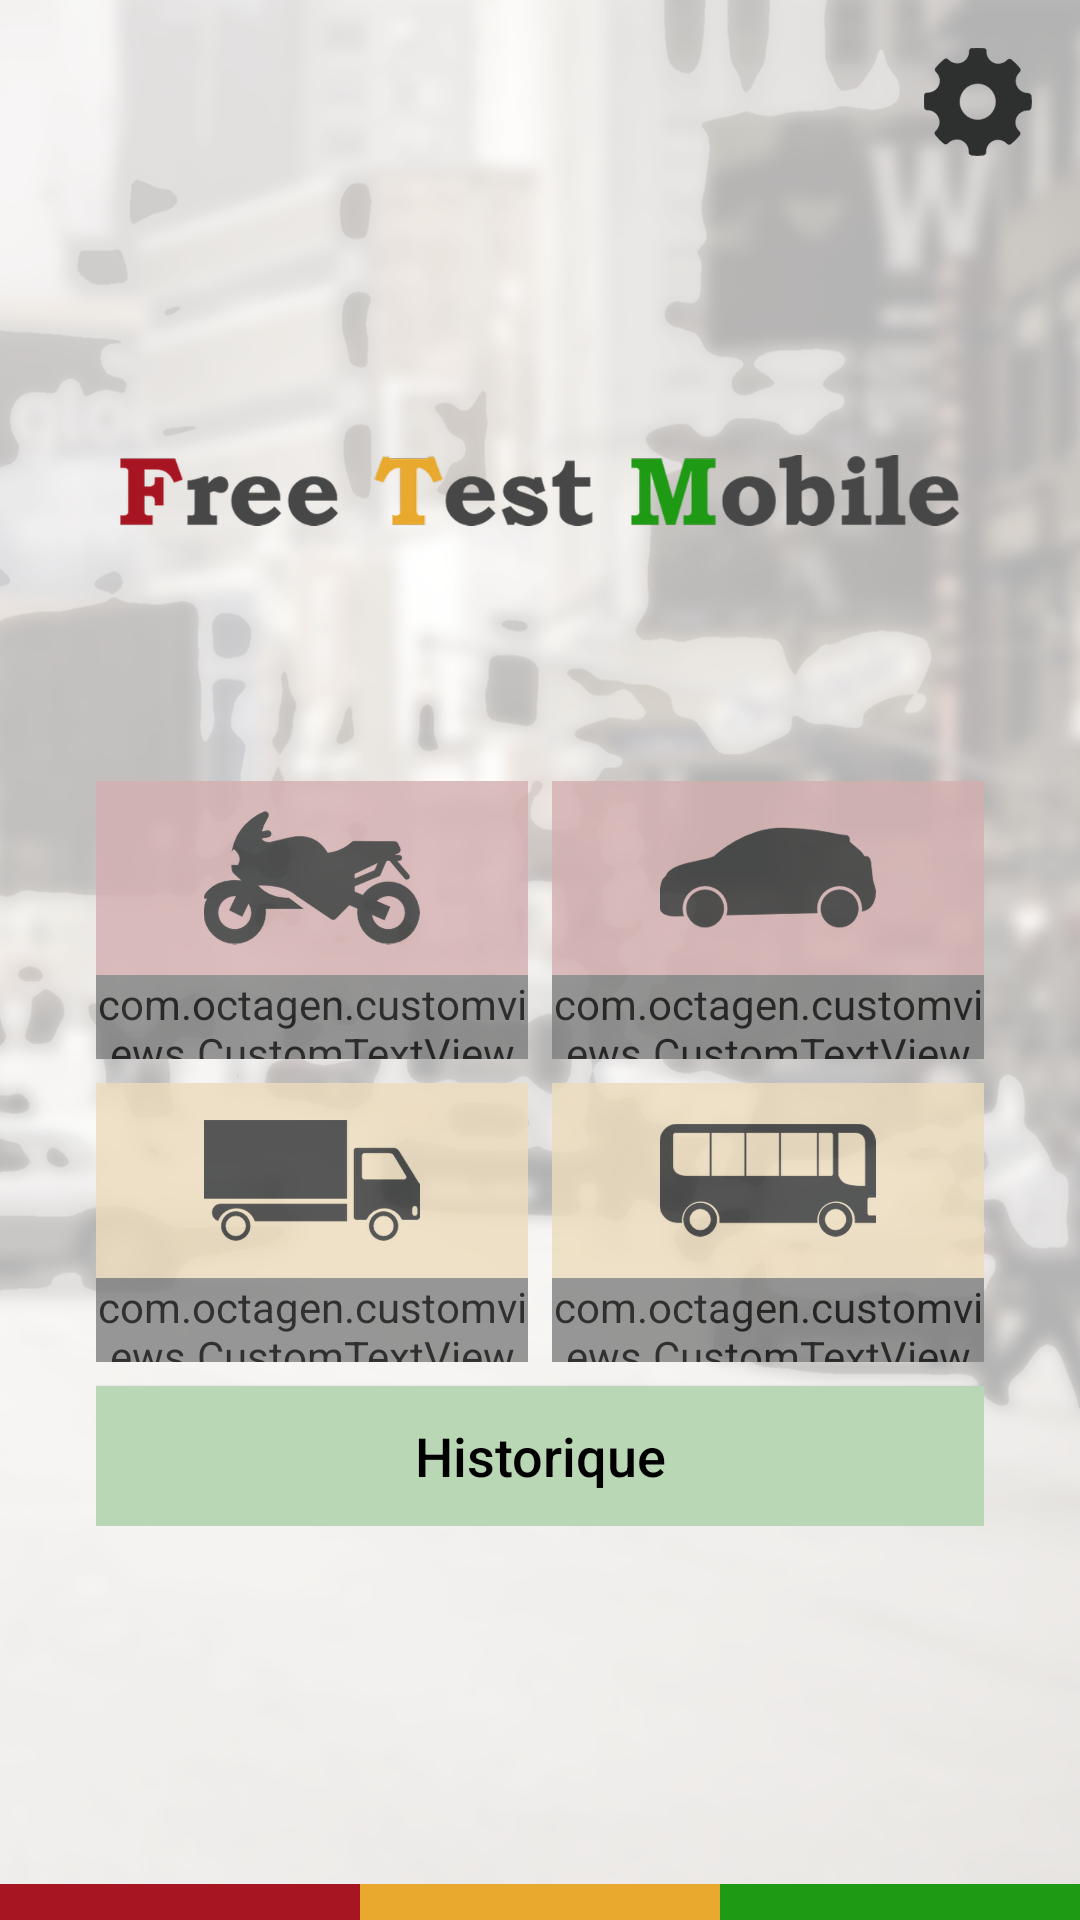

Reconstruct the res/layout file that produces this screen, plus the resources it refers to.
<!-- AndroidManifest.xml: application theme AppTheme.NoActionBar -->
<!-- res/layout/activity_main.xml -->
<?xml version="1.0" encoding="utf-8"?>
<RelativeLayout
    xmlns:android="http://schemas.android.com/apk/res/android"
    xmlns:costum="http://schemas.android.com/apk/res-auto"
    xmlns:tools="http://schemas.android.com/tools"
    android:layout_width="match_parent"
    android:layout_height="match_parent"
    tools:context=".ui.HomeActivity">

    <include layout="@layout/background_image_include"/>

    <LinearLayout
        android:id="@+id/mainLayout"
        android:layout_width="match_parent"
        android:layout_height="match_parent"
        android:orientation="vertical"
        android:weightSum="100">

        <RelativeLayout
            android:layout_width="match_parent"
            android:layout_height="0dp"
            android:layout_weight="10">

        </RelativeLayout>

        <RelativeLayout
            android:layout_width="match_parent"
            android:layout_height="0dp"
            android:layout_weight="10">

        </RelativeLayout>

        <ImageView
            android:layout_margin="40dp"
            android:id="@+id/logoImage"
            android:layout_width="wrap_content"
            android:layout_height="0dp"
            android:layout_gravity="center"
            android:layout_weight="10"
            android:src="@drawable/free_test_text"/>

        <LinearLayout
            android:layout_width="match_parent"
            android:layout_height="0dp"
            android:layout_margin="32dp"
            android:layout_weight="50"
            android:orientation="vertical">

            <LinearLayout
                android:layout_width="match_parent"
                android:layout_height="0dp"
                android:layout_weight="20"
                android:orientation="horizontal">

                <LinearLayout
                    android:id="@+id/motocycle"
                    android:layout_width="0dp"
                    android:layout_height="match_parent"
                    android:layout_marginRight="8dp"
                    android:layout_weight="50"
                    android:alpha="0.8"
                    android:background="@drawable/home_menu_item_red"
                    android:clickable="true"
                    android:onClick="onMenuItemSelected"
                    android:orientation="vertical">

                    <ImageView
                        android:id="@+id/motocycleImage"
                        android:layout_width="wrap_content"
                        android:layout_height="0dp"
                        android:layout_marginLeft="36dp"
                        android:layout_marginRight="36dp"
                        android:layout_weight="70"
                        android:src="@drawable/ic_motorcycle"/>

                    <com.octagen.customviews.CustomTextView
                        android:id="@+id/motocycleLabel"
                        android:layout_width="match_parent"
                        android:layout_height="0dp"
                        android:layout_weight="30"
                        android:gravity="center"
                        android:textColor="#000000"
                        costum:Font="cent.TTF"
                        costum:Frensh="A: Motocycle"
                        costum:Size="16"/>

                </LinearLayout>

                <LinearLayout
                    android:id="@+id/vehicle"
                    android:layout_width="0dp"
                    android:layout_height="match_parent"
                    android:layout_weight="50"
                    android:alpha="0.8"
                    android:background="@drawable/home_menu_item_red"
                    android:clickable="true"
                    android:onClick="onMenuItemSelected"
                    android:orientation="vertical">

                    <ImageView
                        android:id="@+id/vehicleImage"
                        android:layout_width="wrap_content"
                        android:layout_height="0dp"
                        android:layout_marginLeft="36dp"
                        android:layout_marginRight="36dp"
                        android:layout_weight="70"
                        android:src="@drawable/ic_vehicle"/>

                    <com.octagen.customviews.CustomTextView
                        android:id="@+id/vehicleLabel"
                        android:layout_width="match_parent"
                        android:layout_height="0dp"
                        android:layout_weight="30"
                        android:gravity="center"
                        android:textColor="#000000"
                        costum:Font="cent.TTF"
                        costum:Frensh="B: Véhicule"
                        costum:Size="16"/>

                </LinearLayout>

            </LinearLayout>

            <LinearLayout
                android:layout_width="match_parent"
                android:layout_height="0dp"
                android:layout_marginTop="8dp"
                android:layout_weight="20"
                android:orientation="horizontal">

                <LinearLayout
                    android:id="@+id/camion"
                    android:layout_width="0dp"
                    android:layout_height="match_parent"
                    android:layout_marginRight="8dp"
                    android:layout_weight="50"
                    android:alpha="0.8"
                    android:background="@drawable/home_menu_item_yellow"
                    android:clickable="true"
                    android:onClick="onMenuItemSelected"
                    android:orientation="vertical">

                    <ImageView
                        android:id="@+id/camionImage"
                        android:layout_width="wrap_content"
                        android:layout_height="0dp"
                        android:layout_marginLeft="36dp"
                        android:layout_marginRight="36dp"
                        android:layout_weight="70"
                        android:src="@drawable/ic_camion"/>

                    <com.octagen.customviews.CustomTextView
                        android:id="@+id/camionLabel"
                        android:layout_width="match_parent"
                        android:layout_height="0dp"
                        android:layout_weight="30"
                        android:gravity="center"
                        android:textColor="#000000"
                        costum:Font="cent.TTF"
                        costum:Frensh="C/CE: Camion"
                        costum:Size="16"/>

                </LinearLayout>

                <LinearLayout
                    android:id="@+id/bus"
                    android:layout_width="0dp"
                    android:layout_height="match_parent"
                    android:layout_weight="50"
                    android:alpha="0.8"
                    android:background="@drawable/home_menu_item_yellow"
                    android:clickable="true"
                    android:onClick="onMenuItemSelected"
                    android:orientation="vertical">

                    <ImageView
                        android:id="@+id/busImage"
                        android:layout_width="wrap_content"
                        android:layout_height="0dp"
                        android:layout_marginLeft="36dp"
                        android:layout_marginRight="36dp"
                        android:layout_weight="70"
                        android:src="@drawable/ic_bus"/>

                    <com.octagen.customviews.CustomTextView
                        android:id="@+id/busLabel"
                        android:layout_width="match_parent"
                        android:layout_height="0dp"
                        android:layout_weight="30"
                        android:gravity="center"
                        android:textColor="#000000"
                        costum:Font="cent.TTF"
                        costum:Frensh="D: Bus"
                        costum:Size="16"/>

                </LinearLayout>
            </LinearLayout>

            <Button
                android:id="@+id/historyButton"
                android:layout_width="match_parent"
                android:layout_height="0dp"
                android:layout_marginTop="8dp"
                android:layout_weight="10"
                android:background="@drawable/history_btn_background"
                android:text="Historique"
                android:onClick="onHistoryPressed"
                android:textAllCaps="false"
                android:textColor="#000000"
                android:textSize="18sp"/>

        </LinearLayout>
    </LinearLayout>

    <include layout="@layout/multicolored_footer_include"/>

    <ImageView
        android:id="@+id/settings"
        android:layout_width="36dp"
        android:layout_height="36dp"
        android:layout_alignParentRight="true"
        android:layout_marginRight="16dp"
        android:layout_marginTop="16dp"
        android:onClick="onSettingsPressed"
        android:src="@drawable/ic_settings"/>

</RelativeLayout>
<!-- res/layout/background_image_include.xml (included above) -->
<?xml version="1.0" encoding="utf-8"?>
<ImageView
    xmlns:android="http://schemas.android.com/apk/res/android"
    xmlns:tools="http://schemas.android.com/tools"
    android:id="@+id/backgroundImage"
    android:layout_width="match_parent"
    android:layout_height="match_parent"
    android:scaleType="centerCrop"
    android:src="@drawable/ic_background"
    tools:showIn="@layout/activity_series"/>
<!-- res/layout/multicolored_footer_include.xml (included above) -->
<?xml version="1.0" encoding="utf-8"?>
<LinearLayout
    xmlns:android="http://schemas.android.com/apk/res/android"
    xmlns:tools="http://schemas.android.com/tools"
    android:layout_width="match_parent"
    android:layout_height="12dp"
    android:layout_alignParentBottom="true"
    android:orientation="horizontal"
    tools:showIn="@layout/activity_series">

    <RelativeLayout
        android:layout_width="0dp"
        android:layout_height="match_parent"
        android:layout_weight="33"
        android:background="@color/red">
    </RelativeLayout>

    <RelativeLayout
        android:layout_width="0dp"
        android:layout_height="match_parent"
        android:layout_weight="33"
        android:background="@color/yellow"/>

    <RelativeLayout
        android:layout_width="0dp"
        android:layout_height="match_parent"
        android:layout_weight="33"
        android:background="@color/green"/>
</LinearLayout>
<!-- res/layout/activity_series.xml (included above) -->
<?xml version="1.0" encoding="utf-8"?>
<RelativeLayout
    xmlns:android="http://schemas.android.com/apk/res/android"
    xmlns:tools="http://schemas.android.com/tools"
    android:layout_width="match_parent"
    android:layout_height="match_parent"
    tools:context=".ui.SeriesActivity">

    <include layout="@layout/background_image_include"/>

    <LinearLayout
        android:layout_width="match_parent"
        android:layout_height="match_parent"
        android:orientation="vertical"
        android:weightSum="246">

        <include layout="@layout/actionbar_include"/>

        <android.support.v7.widget.RecyclerView
            android:id="@+id/seriesRecyclerView"
            android:layout_width="match_parent"
            android:layout_height="0dp"
            android:layout_margin="8dp"
            android:layout_weight="226"/>
    </LinearLayout>

    <include layout="@layout/multicolored_footer_include"/>

</RelativeLayout>
<!-- res/layout/actionbar_include.xml (included above) -->
<?xml version="1.0" encoding="utf-8"?>
<RelativeLayout
    xmlns:android="http://schemas.android.com/apk/res/android"
    xmlns:tools="http://schemas.android.com/tools"
    android:layout_width="match_parent"
    android:layout_height="0dp"
    android:layout_weight="20"
    tools:showIn="@layout/activity_series">

    <com.octagen.freetestcode.custom.ActionBarWithText.ActionBar
        android:id="@+id/ActionBar"
        android:layout_width="match_parent"
        android:layout_height="match_parent"
        tools:background="@color/redActionbar"/>

</RelativeLayout>
<!-- resources referenced by this layout -->
<resources>
  <color name="green">#1f9a14</color>
  <color name="red">#a81522</color>
  <color name="redActionbar">#BB7076</color>
  <color name="yellow">#e9a92f</color>
  <!-- drawable free_test_text: png bitmap (drawable-hdpi, 15747 bytes) -->
  <!-- drawable history_btn_background (drawable-xxhdpi) -->
  <?xml version="1.0" encoding="utf-8"?>
  <selector xmlns:android="http://schemas.android.com/apk/res/android">
      <item android:state_pressed="true">
          <shape>
              <solid android:color="@color/green"/>
          </shape>
      </item>
      <item>
          <shape>
              <solid android:color="@color/historyGreen"/>
          </shape>
      </item>
  </selector>
  <!-- drawable home_menu_item_red (drawable) -->
  <?xml version="1.0" encoding="utf-8"?>
  <selector xmlns:android="http://schemas.android.com/apk/res/android">
      <item android:state_pressed="true">
          <shape>
              <solid android:color="@color/red"/>
          </shape>
      </item>
      <item>
          <shape>
              <solid android:color="@color/lightRed"/>
          </shape>
      </item>
  </selector>
  <!-- drawable home_menu_item_yellow (drawable) -->
  <?xml version="1.0" encoding="utf-8"?>
  <selector xmlns:android="http://schemas.android.com/apk/res/android">
      <item android:state_pressed="true">
          <shape>
              <solid android:color="@color/yellow"/>
          </shape>
      </item>
      <item>
          <shape>
              <solid android:color="@color/lightYellow"/>
          </shape>
      </item>
  </selector>
  <!-- drawable ic_background: png bitmap (drawable-hdpi, 437569 bytes) -->
  <!-- drawable ic_bus: png bitmap (drawable-hdpi, 9480 bytes) -->
  <!-- drawable ic_camion: png bitmap (drawable-hdpi, 8550 bytes) -->
  <!-- drawable ic_motorcycle: png bitmap (drawable-hdpi, 15993 bytes) -->
  <!-- drawable ic_settings: png bitmap (drawable-hdpi, 7679 bytes) -->
  <!-- drawable ic_vehicle: png bitmap (drawable-hdpi, 8921 bytes) -->
  <style name="AppTheme.NoActionBar">
          <item name="windowActionBar">false</item>
          <item name="windowNoTitle">true</item>
      </style>
  <color name="historyGreen">#b9d7b4</color>
  <color name="lightRed">#d5afb0</color>
  <color name="lightYellow">#eddcbc</color>
</resources>
